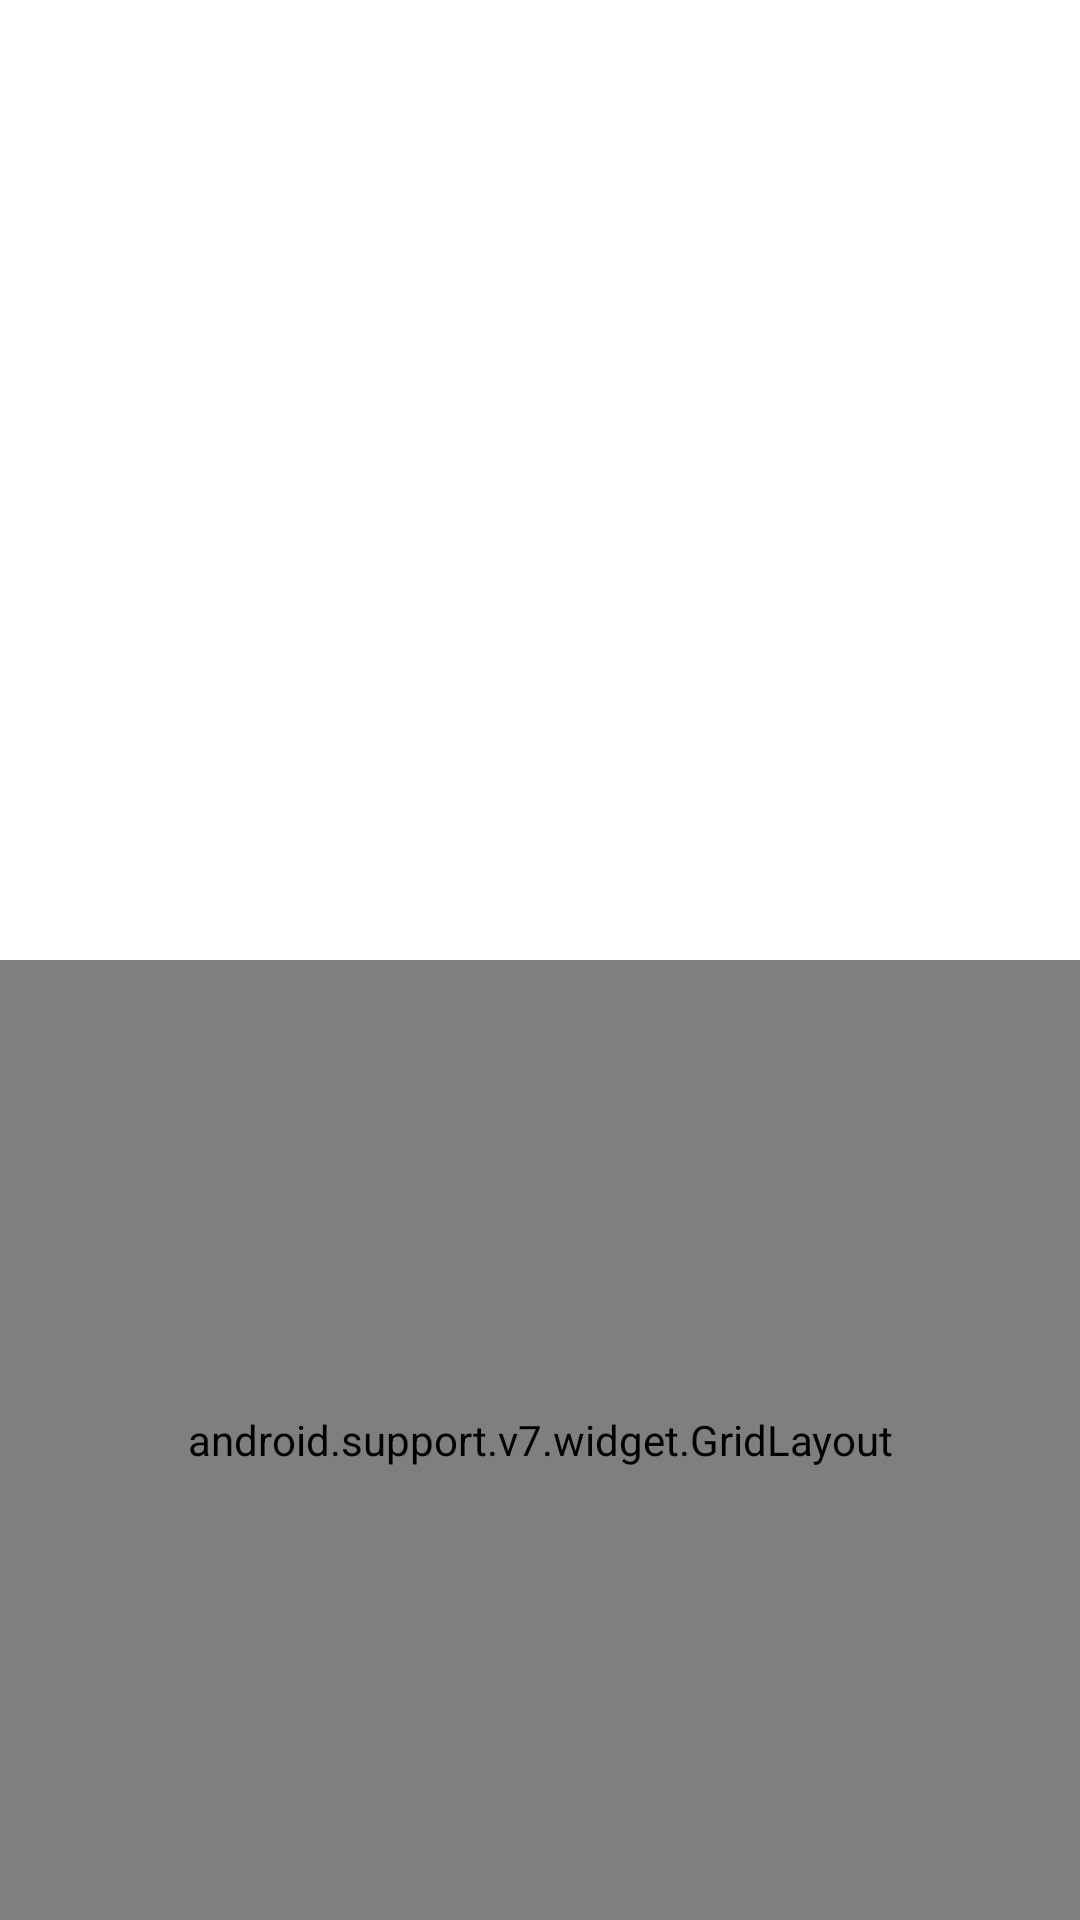

Reconstruct the res/layout file that produces this screen, plus the resources it refers to.
<!-- AndroidManifest.xml: application theme AppTheme -->
<!-- res/layout/fragment_input.xml -->
<?xml version="1.0" encoding="utf-8"?>
<LinearLayout xmlns:android="http://schemas.android.com/apk/res/android"
    xmlns:app="http://schemas.android.com/apk/res-auto"
    android:layout_width="match_parent"
    android:layout_height="match_parent"
    android:orientation="vertical">

    <android.support.v7.widget.AppCompatTextView
        android:id="@+id/inputTextView"
        android:layout_width="match_parent"
        android:layout_height="0dp"
        android:layout_weight="1"
        android:background="@android:color/white"
        android:gravity="center"
        android:textColor="@color/primary_text"
        android:textSize="@dimen/input_text_size" />

    <android.support.v7.widget.GridLayout
        android:layout_width="match_parent"
        android:layout_height="0dp"
        android:layout_weight="1"
        android:background="@color/primary"
        app:columnCount="3">

        <TextView
            android:id="@+id/button_1"
            style="@style/KeyboardButton.Text"
            android:text="@string/button_1" />

        <TextView
            android:id="@+id/button_2"
            style="@style/KeyboardButton.Text"
            android:text="@string/button_2" />

        <TextView
            android:id="@+id/button_3"
            style="@style/KeyboardButton.Text"
            android:text="@string/button_3" />

        <TextView
            android:id="@+id/button_4"
            style="@style/KeyboardButton.Text"
            android:text="@string/button_4" />

        <TextView
            android:id="@+id/button_5"
            style="@style/KeyboardButton.Text"
            android:text="@string/button_5" />

        <TextView
            android:id="@+id/button_6"
            style="@style/KeyboardButton.Text"
            android:text="@string/button_6" />

        <TextView
            android:id="@+id/button_7"
            style="@style/KeyboardButton.Text"
            android:text="@string/button_7" />

        <TextView
            android:id="@+id/button_8"
            style="@style/KeyboardButton.Text"
            android:text="@string/button_8" />

        <TextView
            android:id="@+id/button_9"
            style="@style/KeyboardButton.Text"
            android:text="@string/button_9" />

        <android.support.v7.widget.AppCompatImageView
            android:id="@+id/reset_button"
            style="@style/KeyboardButton.Image"
            app:srcCompat="@drawable/ic_clear" />

        <TextView
            android:id="@+id/button_0"
            style="@style/KeyboardButton.Text"
            android:text="@string/button_0" />

        <android.support.v7.widget.AppCompatImageView
            android:id="@+id/done_button"
            style="@style/KeyboardButton.Image"
            app:srcCompat="@drawable/ic_done" />

    </android.support.v7.widget.GridLayout>

</LinearLayout>
<!-- resources referenced by this layout -->
<resources>
  <color name="primary">#8BC34A</color>
  <color name="primary_text">#212121</color>
  <dimen name="input_text_size">50sp</dimen>
  <!-- drawable ic_clear (drawable) -->
  <vector xmlns:android="http://schemas.android.com/apk/res/android"
      android:width="20dp"
      android:height="20dp"
      android:viewportWidth="24.0"
      android:viewportHeight="24.0">
      <path
          android:fillColor="#DCEDC8"
          android:pathData="M19,6.41L17.59,5 12,10.59 6.41,5 5,6.41 10.59,12 5,17.59 6.41,19 12,13.41 17.59,19 19,17.59 13.41,12z" />
  </vector>
  <!-- drawable ic_done (drawable) -->
  <vector xmlns:android="http://schemas.android.com/apk/res/android"
      android:width="40dp"
      android:height="40dp"
      android:viewportWidth="24.0"
      android:viewportHeight="24.0">
      <path
          android:fillColor="#DCEDC8"
          android:pathData="M9,16.17L4.83,12l-1.42,1.41L9,19 21,7l-1.41,-1.41z" />
  </vector>
  <string name="button_0">0</string>
  <string name="button_1">1</string>
  <string name="button_2">2</string>
  <string name="button_3">3</string>
  <string name="button_4">4</string>
  <string name="button_5">5</string>
  <string name="button_6">6</string>
  <string name="button_7">7</string>
  <string name="button_8">8</string>
  <string name="button_9">9</string>
  <style name="KeyboardButton.Image">
          <item name="android:paddingTop">@dimen/keyboard_image_padding</item>
          <item name="android:paddingBottom">@dimen/keyboard_image_padding</item>
      </style>
  <style name="KeyboardButton.Text">
          <item name="android:textColor">@color/primary_light</item>
          <item name="android:textSize">@dimen/keyboard_text_size</item>
      </style>
  <style name="AppTheme" parent="Theme.AppCompat.Light.DarkActionBar">
          <item name="colorPrimary">@color/primary</item>
          <item name="colorPrimaryDark">@color/primary_dark</item>
          <item name="colorAccent">@color/accent</item>
      </style>
  <dimen name="keyboard_image_padding">10dp</dimen>
  <color name="primary_light">#DCEDC8</color>
  <dimen name="keyboard_text_size">40sp</dimen>
  <color name="primary_dark">#689F38</color>
  <color name="accent">#03A9F4</color>
</resources>
